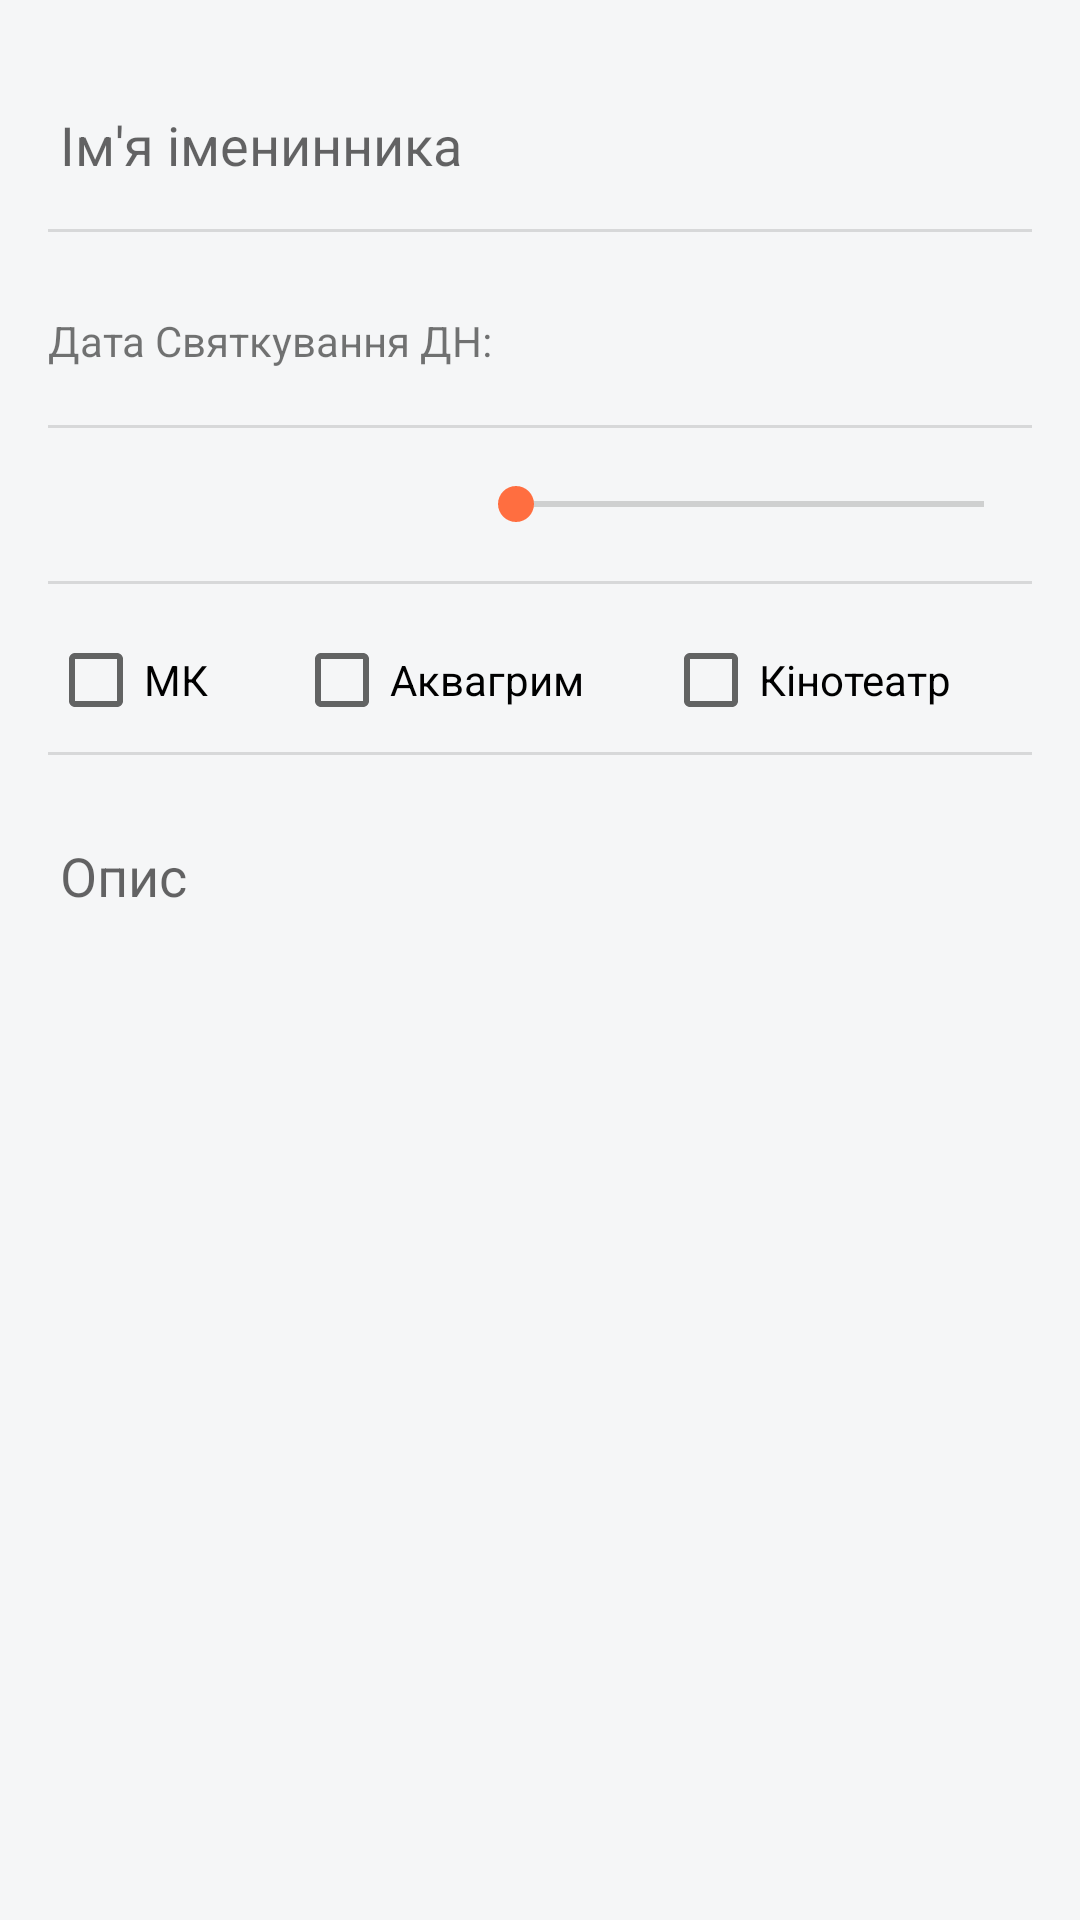

The Android layout XML behind this screen, and the referenced resources:
<!-- AndroidManifest.xml: application theme AppTheme -->
<!-- res/layout/activity_birthday_edit.xml -->
<?xml version="1.0" encoding="utf-8"?>
<ScrollView xmlns:android="http://schemas.android.com/apk/res/android"
            xmlns:tools="http://schemas.android.com/tools"
            android:layout_width="match_parent"
            android:layout_height="match_parent"
            tools:context=".presentation.ui.main.mk.MkEditActivity">

    <LinearLayout
        android:layout_width="match_parent"
        android:layout_height="wrap_content"
        android:orientation="vertical"
        android:padding="@dimen/text_margin">

        <android.support.design.widget.TextInputLayout
            android:layout_width="match_parent"
            android:layout_height="wrap_content">

            <EditText
                android:id="@+id/edit_child_name1"
                android:layout_width="match_parent"
                android:layout_height="wrap_content"
                android:backgroundTint="@android:color/transparent"
                android:hint="@string/hint_person"
                android:inputType="textCapWords"
                />

        </android.support.design.widget.TextInputLayout>

        <View
            android:layout_width="match_parent"
            android:layout_height="1dp"
            android:layout_marginBottom="8dp"
            android:layout_marginTop="8dp"
            android:background="@color/colorDividers" />

        <LinearLayout
            android:id="@+id/layout_date"
            android:layout_width="match_parent"
            android:layout_height="wrap_content"
            android:background="?android:attr/selectableItemBackground"
            android:clickable="true"
            android:focusable="true"
            android:gravity="center"
            android:orientation="horizontal"
            android:paddingBottom="8dp"
            android:paddingTop="16dp">

            <TextView
                android:layout_width="wrap_content"
                android:layout_height="wrap_content"
                android:labelFor="@+id/edit_child_date1"
                android:text="@string/hint_date_celebrating" />

            <TextView
                android:id="@+id/edit_child_date1"
                android:layout_width="match_parent"
                android:layout_height="wrap_content"
                android:layout_marginEnd="16dp"
                android:layout_marginStart="16dp"
                android:gravity="center"
                android:textAlignment="center"
                android:textSize="18sp"
                tools:text="12.12.2018" />

        </LinearLayout>

        <View
            android:layout_width="match_parent"
            android:layout_height="1dp"
            android:layout_marginBottom="8dp"
            android:layout_marginTop="8dp"
            android:background="@color/colorDividers" />

        <LinearLayout
            android:layout_width="match_parent"
            android:layout_height="wrap_content"
            android:gravity="center"
            android:orientation="horizontal"
            android:paddingBottom="8dp"
            android:paddingTop="8dp"
            >

            <TextView
                android:id="@+id/text_kids_count"
                android:layout_width="140dp"
                android:layout_height="wrap_content"
                android:paddingEnd="8dp"
                android:paddingStart="0dp"
                tools:text="@string/text_kids_count" />

            <SeekBar
                android:id="@+id/seek_kids_count"
                android:layout_width="0dp"
                android:layout_height="wrap_content"
                android:layout_weight="1" />

        </LinearLayout>

        <View
            android:layout_width="match_parent"
            android:layout_height="1dp"
            android:layout_marginBottom="8dp"
            android:layout_marginTop="8dp"
            android:background="@color/colorDividers" />

        <LinearLayout
            android:layout_width="match_parent"
            android:layout_height="wrap_content"
            android:layout_marginTop="8dp"
            android:gravity="center"
            android:orientation="horizontal">

            <CheckBox
                android:id="@+id/checkbox_birthday_mk"
                android:layout_width="0dp"
                android:layout_height="wrap_content"
                android:layout_weight="2"
                android:text="@string/check_mk" />

            <CheckBox
                android:id="@+id/checkbox_birthday_aqua"
                android:layout_width="0dp"
                android:layout_height="wrap_content"
                android:layout_weight="3"
                android:text="@string/check_aqua" />

            <CheckBox
                android:id="@+id/checkbox_birthday_cinema"
                android:layout_width="0dp"
                android:layout_height="wrap_content"
                android:layout_weight="3"
                android:text="@string/check_cinema" />

        </LinearLayout>

        <View
            android:layout_width="match_parent"
            android:layout_height="1dp"
            android:layout_marginBottom="8dp"
            android:layout_marginTop="8dp"
            android:background="@color/colorDividers" />

        <android.support.design.widget.TextInputLayout
            android:layout_width="match_parent"
            android:layout_height="wrap_content">

            <EditText
                android:id="@+id/edit_description"
                android:layout_width="match_parent"
                android:layout_height="wrap_content"
                android:backgroundTint="@android:color/transparent"
                android:hint="@string/hint_client_description"
                android:inputType="textMultiLine|textCapSentences" />
        </android.support.design.widget.TextInputLayout>
    </LinearLayout>
</ScrollView>
<!-- resources referenced by this layout -->
<resources>
  <color name="colorDividers">#1F000000</color>
  <dimen name="text_margin">16dp</dimen>
  <string name="check_aqua">Аквагрим</string>
  <string name="check_cinema">Кінотеатр</string>
  <string name="check_mk">МК</string>
  <string name="hint_client_description">Опис</string>
  <string name="hint_date_celebrating">Дата Святкування ДН:</string>
  <string name="hint_person">Ім\'я іменинника</string>
  <string name="text_kids_count">Кількість дітей: %s</string>
  <style name="AppTheme" parent="Theme.AppCompat.Light.DarkActionBar">
          <item name="colorPrimary">@color/colorPrimary</item>
          <item name="colorPrimaryDark">@color/colorPrimaryDark</item>
          <item name="colorAccent">@color/colorAccent</item>
          <item name="android:statusBarColor">@color/colorPrimaryDark</item>
          <item name="android:windowBackground">@color/colorBackground</item>
  
      </style>
  <color name="colorPrimary">#00bad9</color>
  <color name="colorPrimaryDark">#017d91</color>
  <color name="colorAccent">#FF6E40</color>
  <color name="colorBackground">#f5f6f7</color>
</resources>
